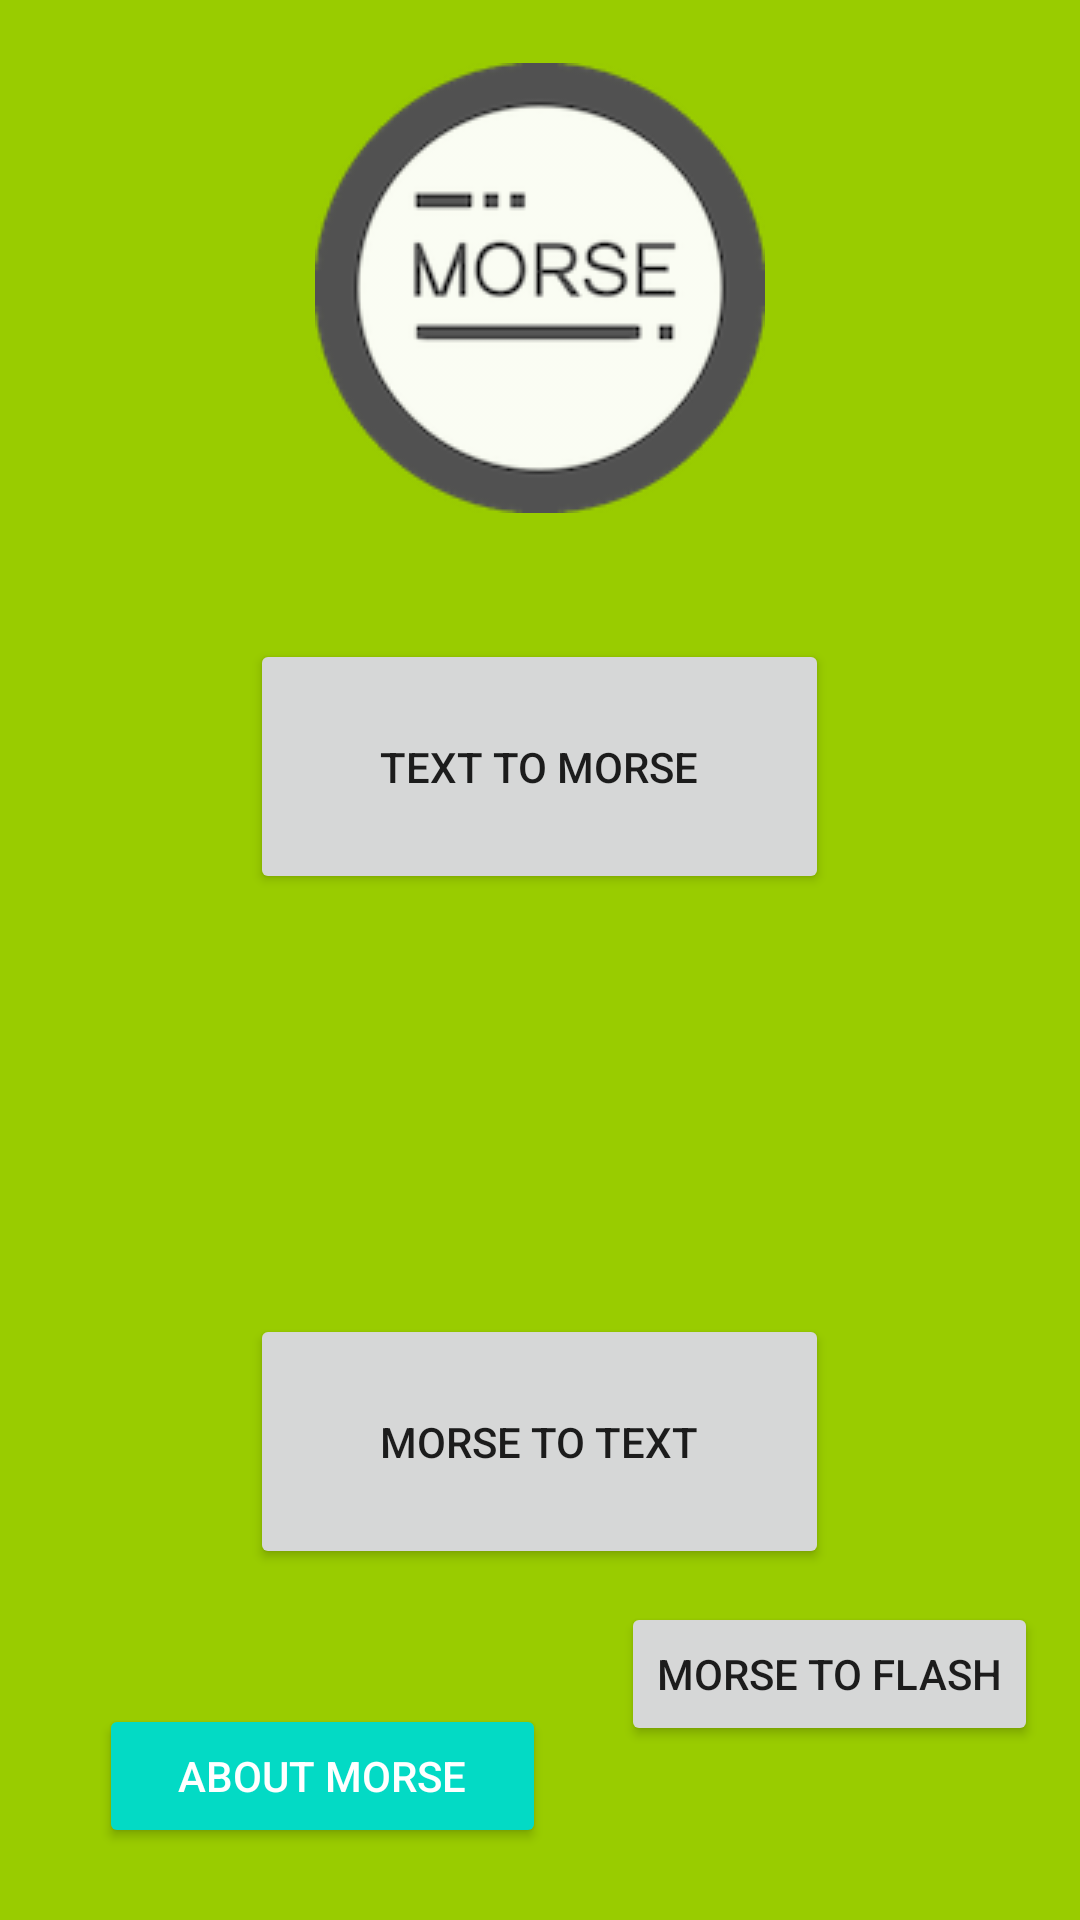

Android layout source for this screen:
<!-- AndroidManifest.xml: application theme AppTheme -->
<!-- res/layout/activity_main.xml -->
<?xml version="1.0" encoding="utf-8"?>
<RelativeLayout xmlns:android="http://schemas.android.com/apk/res/android"
    xmlns:app="http://schemas.android.com/apk/res-auto"
    xmlns:tools="http://schemas.android.com/tools"
    android:layout_width="match_parent"
    android:layout_height="match_parent"
    android:background="@android:color/holo_green_light"
    tools:context=".MainActivity">

    <Button
        android:id="@+id/textToMorse"
        android:layout_width="193dp"
        android:layout_height="85dp"
        android:layout_alignParentTop="true"
        android:layout_centerHorizontal="true"
        android:layout_marginTop="213dp"
        android:text="Text to Morse"
        app:layout_constraintEnd_toEndOf="parent"
        app:layout_constraintStart_toStartOf="parent"
        app:layout_constraintTop_toBottomOf="@+id/textView" />

    <Button
        android:id="@+id/moreToFlash"
        android:layout_width="wrap_content"
        android:layout_height="wrap_content"
        android:layout_alignParentBottom="true"
        android:layout_alignParentEnd="true"
        android:layout_marginBottom="58dp"
        android:layout_marginEnd="14dp"
        android:text="Morse to Flash"
        app:layout_constraintEnd_toEndOf="parent"
        app:layout_constraintStart_toStartOf="parent" />

    <Button
        android:id="@+id/morseToText"
        android:layout_width="193dp"
        android:layout_height="85dp"
        android:layout_alignParentBottom="true"
        android:layout_centerHorizontal="true"
        android:layout_marginBottom="117dp"
        android:text="Morse to Text"
        app:layout_constraintEnd_toEndOf="parent"
        app:layout_constraintStart_toStartOf="parent" />

    <Button
        android:id="@+id/aboutMorse"
        style="@style/Widget.AppCompat.Button.Colored"
        android:layout_width="149dp"
        android:layout_height="wrap_content"
        android:layout_alignParentBottom="true"
        android:layout_alignParentStart="true"
        android:layout_marginBottom="24dp"
        android:layout_marginStart="33dp"
        android:text="About Morse" />

    <ImageButton
        android:id="@+id/imageButton"
        android:layout_width="wrap_content"
        android:layout_height="wrap_content"
        android:layout_alignParentTop="true"
        android:layout_centerHorizontal="true"
        android:layout_marginTop="21dp"
        android:background="@android:color/transparent"
        android:maxHeight="42dp"
        android:maxWidth="42dp"
        app:srcCompat="@drawable/morsecode" />

</RelativeLayout>
<!-- resources referenced by this layout -->
<resources>
  <!-- drawable morsecode: png bitmap (drawable, 14650 bytes) -->
  <style name="AppTheme" parent="Theme.AppCompat.Light.NoActionBar">
          
          <item name="colorPrimary">@color/colorPrimary</item>
          <item name="colorPrimaryDark">@color/colorPrimaryDark</item>
          <item name="colorAccent">@color/colorAccent</item>
      </style>
  <!-- not gathered from this repository: default colours our renderer supplied (Android Studio template values) -->
  <color name="colorPrimary">#FF6200EE</color>
  <color name="colorPrimaryDark">#FF3700B3</color>
  <color name="colorAccent">#FF03DAC5</color>
</resources>
